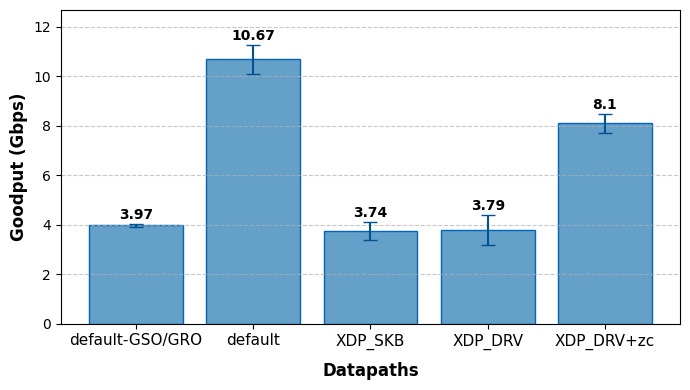

Source code (Python):
import matplotlib.pyplot as plt
from matplotlib import rcParams

# Set the font type globally
rcParams['font.family'] = 'Courier New'

# Data
data = {
    'default-GSO/GRO': 3.97,
    'default': 10.67,
    'XDP_SKB': 3.74,
    'XDP_DRV': 3.79,
    'XDP_DRV+zc': 8.10,
}

# Error values for each datapath
errors = {
    'default-GSO/GRO': .067,
    'default': .570,
    'XDP_SKB': 0.377,
    'XDP_DRV': 0.614,
    'XDP_DRV+zc': 0.387,
}

# Subsets of datapaths for each graph
subsets = [
    ['default-GSO/GRO', 'default', 'XDP_SKB', 'XDP_DRV', 'XDP_DRV+zc'],  # Third graph
]

# Titles for each graph
titles = [
    'XDP Modes: Server-Side Comparison (mlx5)',
]

# Create each graph
for i, subset in enumerate(subsets):
    versions = subset
    throughput = [data[version] for version in versions]
    error_values = [errors[version] for version in versions]

    plt.figure(figsize=(7, 4))
    # Customize error bar color and cap size
    error_kw = {'ecolor': '#005293', 'capsize': 5, 'elinewidth': 1.5}
    plt.bar(versions, throughput, yerr=error_values, error_kw=error_kw, color='#64a0c8', edgecolor='#0065bd')

    # Adjust y-axis limits
    plt.ylim(0, max(data.values()) + 2.0)  # Add extra space above bars to avoid overlap

    # Add labels and title
    plt.xlabel('Datapaths', fontsize=12, fontweight='bold', labelpad=9)
    plt.ylabel('Goodput (Gbps)', fontsize=12, fontweight='bold')
    # plt.title(titles[i], fontsize=14, fontweight='bold')
    plt.grid(axis='y', linestyle='--', alpha=0.7)

    # Increase font size of x-axis labels
    plt.xticks(fontsize=11)

    # Show values on top of bars, adjusted to avoid overlap with error bars
    for j, value in enumerate(throughput):
        plt.text(j, value + error_values[j] + 0.2, f'{value}', ha='center', fontsize=10, fontweight='bold')

    # Show the plot
    plt.tight_layout()
    # plt.show()
    plt.savefig(f"figure{i}.pdf")
